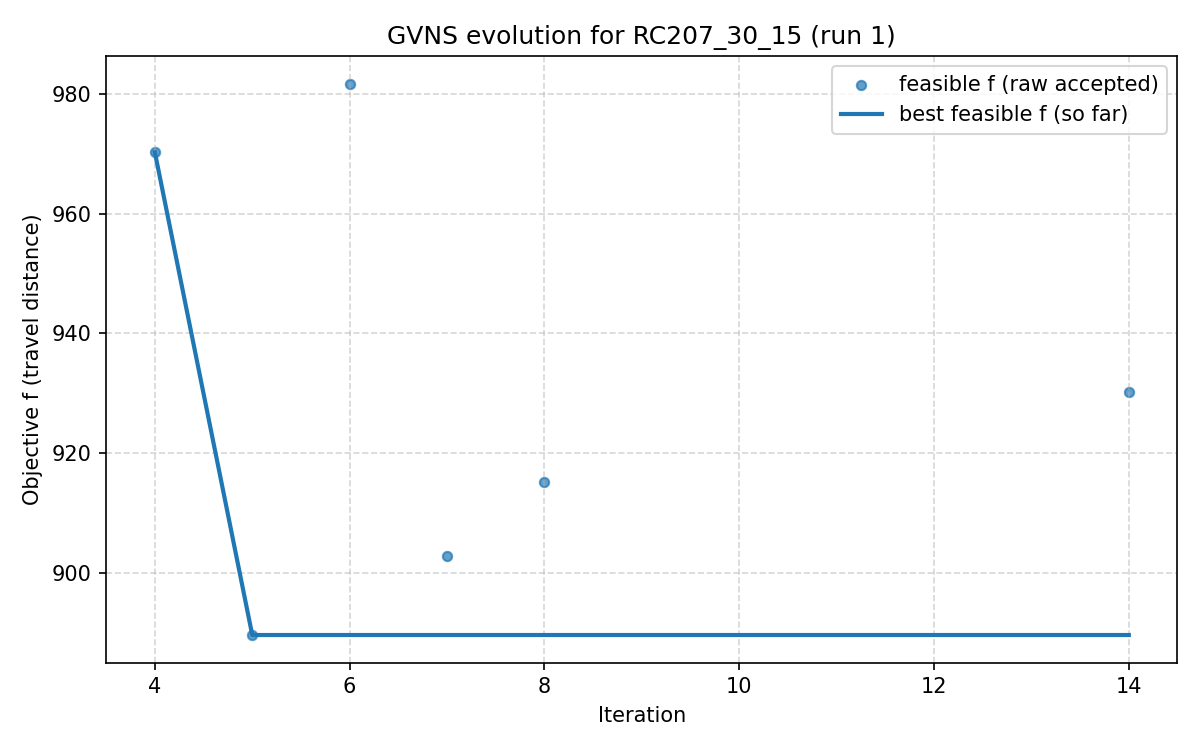

The file beside this chart, header and first rows:
iter, F, f, PenT, PenH, PenS, elapsed
1, 1123, 1054, 86.0, 0.0, 0, 4.291534423828125e-06
2, 1035, 945.1, 86.0, 0.0, 0, 24.44
3, 1080, 963.9, 86.0, 0.0, 0, 37.43
4, 970.3, 970.3, 0.0, 0.0, 0, 54.31
5, 889.6, 889.6, 0.0, 0.0, 0, 62.03
6, 981.7, 981.7, 0.0, 0.0, 0, 84.72
7, 902.8, 902.8, 0.0, 0.0, 0, 99.12
8, 915.2, 915.2, 0.0, 0.0, 0, 120.8
9, 1047, 895, 516.1, 0.0, 0, 137.1
10, 1186, 987.6, 516.1, 0.0, 0, 147.4
11, 1113, 1071, 84.14, 0.0, 0, 160.3
12, 1073, 1019, 84.14, 0.0, 0, 172.6
13, 1003, 932.4, 84.14, 0.0, 0, 179.4
14, 930.2, 930.2, 0.0, 0.0, 0, 187.6
